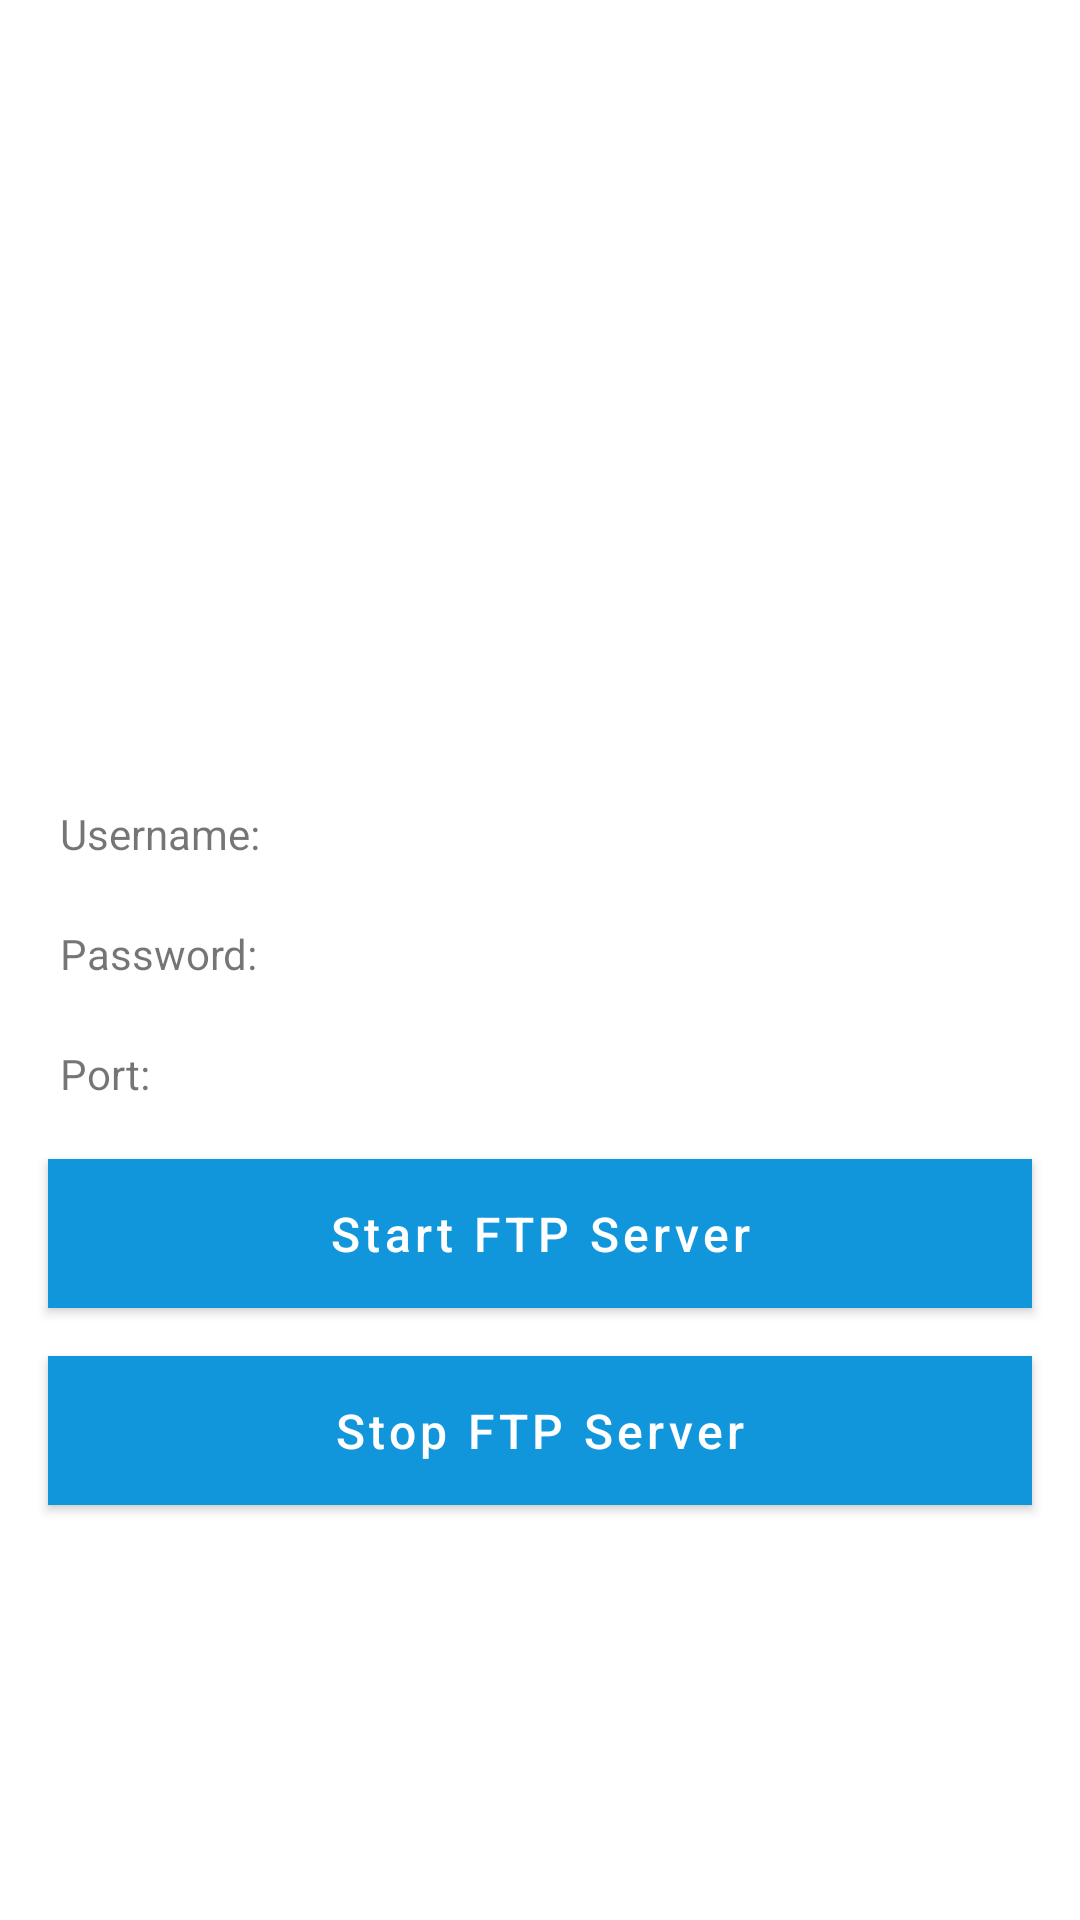

Layout XML and referenced resources for this Android screen:
<!-- AndroidManifest.xml: application theme Theme.MobileFTP -->
<!-- res/layout/activity_server.xml -->
<?xml version="1.0" encoding="utf-8"?>
<layout xmlns:android="http://schemas.android.com/apk/res/android"
    xmlns:tools="http://schemas.android.com/tools">

    <LinearLayout
        android:layout_width="match_parent"
        android:layout_height="match_parent"
        android:gravity="center"
        android:orientation="vertical">

        <TextView
            android:id="@+id/tv_msg"
            android:layout_width="match_parent"
            android:layout_height="120dp"
            android:layout_marginStart="16dp"
            android:layout_marginTop="8dp"
            android:layout_marginEnd="16dp"
            android:background="@drawable/border"
            android:scrollbars="vertical"
            android:textSize="12sp" />

        <RelativeLayout
            android:layout_width="match_parent"
            android:layout_height="120dp">

            <TextView
                android:id="@+id/textView3"
                android:layout_width="80dp"
                android:layout_height="30dp"
                android:layout_alignParentStart="true"
                android:layout_alignParentTop="true"
                android:layout_marginStart="20dp"
                android:layout_marginTop="10dp"
                android:text="@string/title_user" />

            <TextView
                android:id="@+id/textView5"
                android:layout_width="80dp"
                android:layout_height="30dp"
                android:layout_below="@+id/textView6"
                android:layout_alignParentStart="true"
                android:layout_marginStart="20dp"
                android:layout_marginTop="10dp"
                android:text="@string/title_port" />

            <TextView
                android:id="@+id/textView6"
                android:layout_width="80dp"
                android:layout_height="30dp"
                android:layout_below="@+id/textView3"
                android:layout_alignParentStart="true"
                android:layout_marginStart="20dp"
                android:layout_marginTop="10dp"
                android:text="@string/title_password" />

            <EditText
                android:id="@+id/se_username"
                android:layout_width="match_parent"
                android:layout_height="30dp"
                android:layout_alignParentTop="true"
                android:layout_alignParentEnd="true"
                android:layout_marginTop="10dp"
                android:layout_marginEnd="20dp"
                android:layout_toEndOf="@+id/textView3"
                android:background="@drawable/border" />

            <EditText
                android:id="@+id/se_user_password"
                android:layout_width="match_parent"
                android:layout_height="30dp"
                android:layout_below="@+id/se_username"
                android:layout_alignParentEnd="true"
                android:layout_marginTop="10dp"
                android:layout_marginEnd="20dp"
                android:layout_toEndOf="@+id/textView6"
                android:background="@drawable/border" />

            <EditText
                android:id="@+id/se_port"
                android:layout_width="match_parent"
                android:layout_height="30dp"
                android:layout_below="@+id/se_user_password"
                android:layout_alignParentEnd="true"
                android:layout_marginStart="0dp"
                android:layout_marginTop="10dp"
                android:layout_marginEnd="18dp"
                android:layout_toEndOf="@+id/textView5"
                android:background="@drawable/border" />

        </RelativeLayout>

        <Button
            android:id="@+id/btn_start_server"
            style="@style/BtnStyle"
            android:layout_height="wrap_content"
            android:text="@string/run_ftp_server" />

        <Button
            android:id="@+id/btn_stop_server"
            style="@style/BtnStyle"
            android:layout_height="wrap_content"
            android:text="@string/stop_ftp_server" />

    </LinearLayout>

</layout>
<!-- resources referenced by this layout -->
<resources>
  <string name="run_ftp_server">Start FTP Server</string>
  <string name="stop_ftp_server">Stop FTP Server</string>
  <string name="title_password">Password:</string>
  <string name="title_port">Port:</string>
  <string name="title_user">Username:</string>
  <style name="BtnStyle">
          <item name="android:layout_width">match_parent</item>
          <item name="android:layout_height">40dp</item>
          <item name="android:layout_marginStart">16dp</item>
          <item name="android:layout_marginEnd">16dp</item>
          <item name="android:layout_marginTop">8dp</item>
          <item name="android:layout_marginBottom">8dp</item>
          <item name="android:padding">8dp</item>
          <item name="android:textColor">#fff</item>
          <item name="android:textSize">16sp</item>
          <item name="android:background">@color/colorPrimary</item>
          <item name="android:textAllCaps">false</item>
      </style>
  <style name="Theme.MobileFTP" parent="Theme.MaterialComponents.DayNight.DarkActionBar">
          
          <item name="colorPrimary">@color/colorPrimary</item>
          <item name="colorPrimaryVariant">@color/colorPrimaryDark</item>
          <item name="colorOnPrimary">@color/white</item>
          
          <item name="colorSecondary">@color/teal_200</item>
          <item name="colorSecondaryVariant">@color/teal_700</item>
          <item name="colorOnSecondary">@color/black</item>
          
          <item name="android:statusBarColor" tools:targetApi="l">?attr/colorPrimaryVariant</item>
          
      </style>
  <color name="colorPrimary">#1296db</color>
  <color name="colorPrimaryDark">#29637d</color>
  <color name="white">#FFFFFFFF</color>
  <color name="teal_200">#FF03DAC5</color>
  <color name="teal_700">#FF018786</color>
  <color name="black">#FF000000</color>
</resources>
